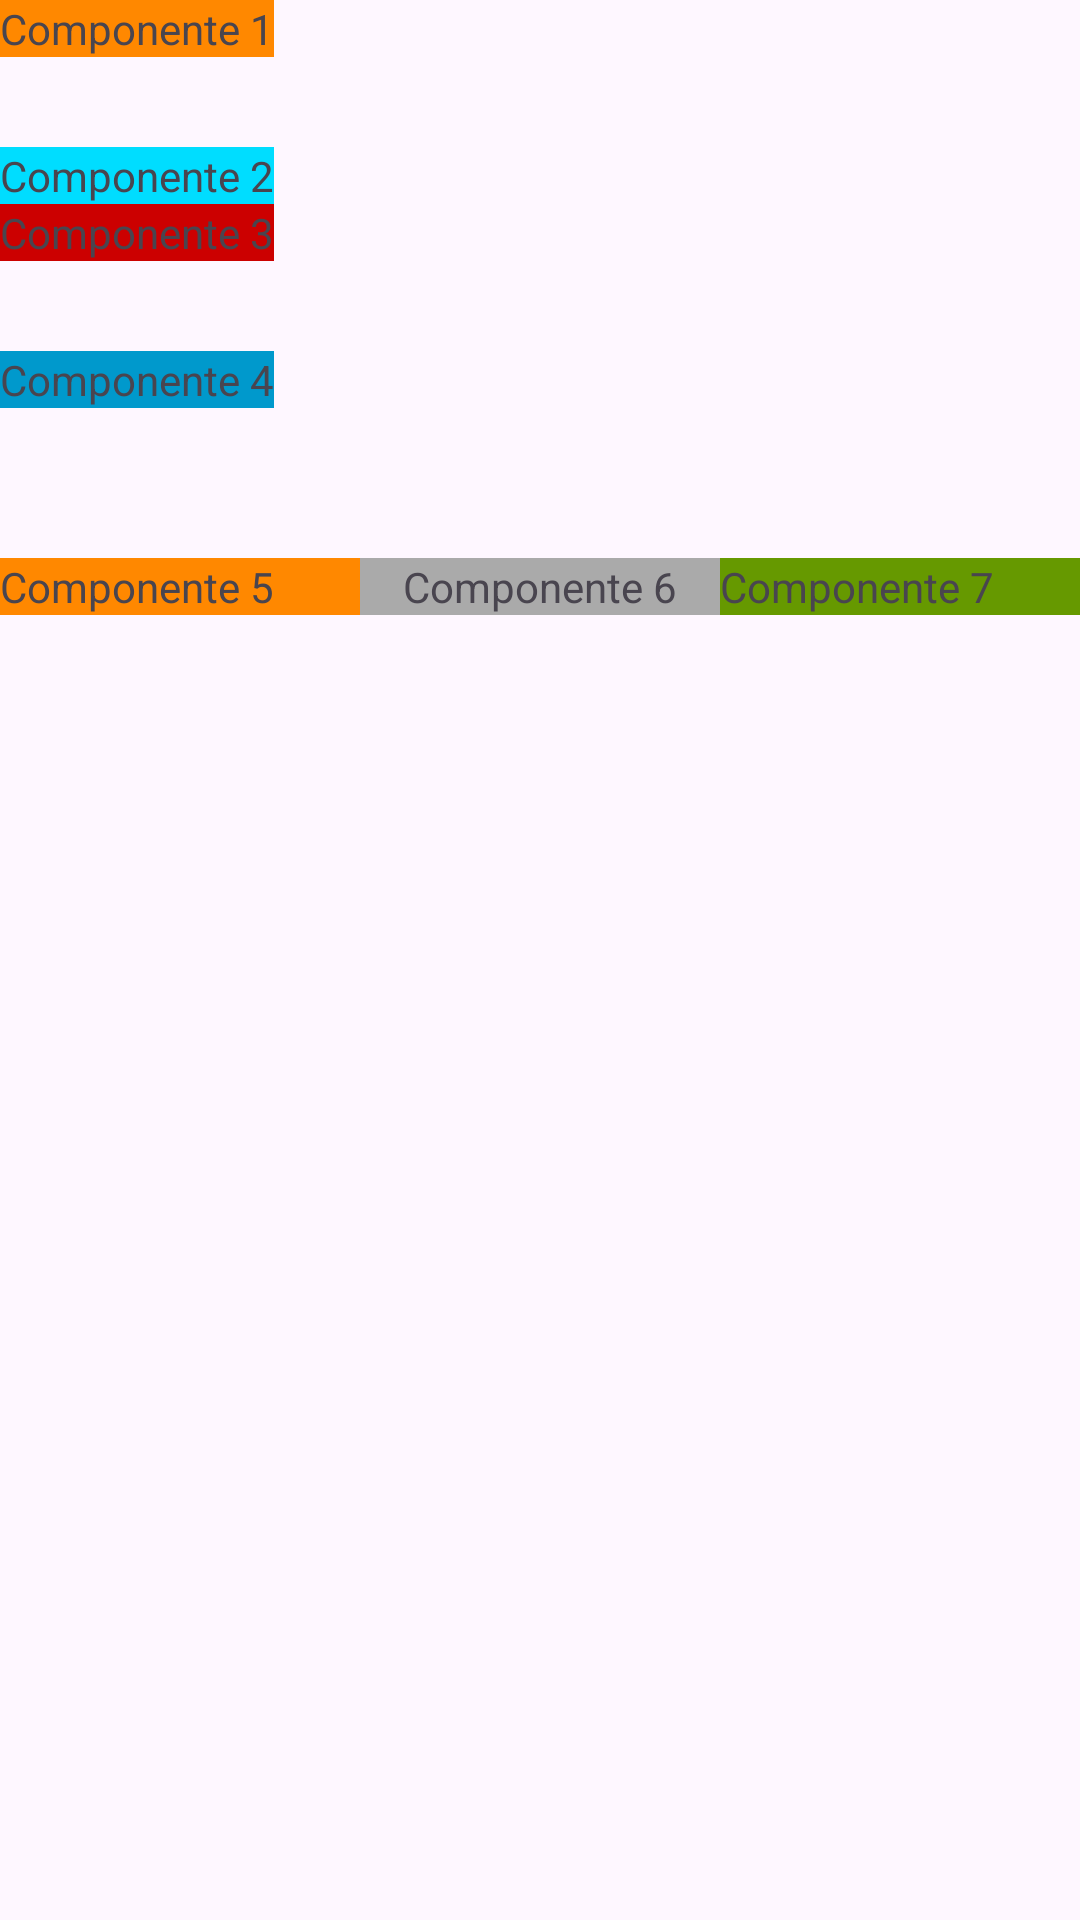

Here is an Android app screen rendered from its layout file. Give the layout XML and the strings, colors and styles it references.
<!-- AndroidManifest.xml: application theme Theme.MausyWater -->
<!-- res/layout/activity_send_message.xml -->
<?xml version="1.0" encoding="utf-8"?>
<LinearLayout xmlns:android="http://schemas.android.com/apk/res/android"
    xmlns:app="http://schemas.android.com/apk/res-auto"
    xmlns:tools="http://schemas.android.com/tools"
    android:layout_width="match_parent"
    android:layout_height="match_parent"
    android:orientation="vertical"
    tools:context=".SendMessageActivity">

    <TextView
        android:id="@+id/Componente1"
        android:layout_width="wrap_content"
        android:layout_height="wrap_content"
        android:background="@android:color/holo_orange_dark"
        android:text="Componente 1" />

    <TextView
        android:id="@+id/Componente2"
        android:layout_width="wrap_content"
        android:layout_height="wrap_content"
        android:layout_marginTop="30dp"
        android:background="@android:color/holo_blue_bright"
        android:text="Componente 2" />

    <TextView
        android:id="@+id/Componente3"
        android:layout_width="wrap_content"
        android:layout_height="wrap_content"
        android:background="@android:color/holo_red_dark"
        android:text="Componente 3" />

    <TextView
        android:id="@+id/Componente4"
        android:layout_width="wrap_content"
        android:layout_height="wrap_content"
        android:layout_marginTop="30dp"
        android:background="@android:color/holo_blue_dark"
        android:text="Componente 4" />

    <LinearLayout

        android:layout_width="match_parent"
        android:layout_height="wrap_content"
        android:layout_marginTop="50dp"
        android:orientation="horizontal">

        <TextView
            android:id="@+id/Componente5"
            android:layout_width="wrap_content"
            android:layout_height="wrap_content"
            android:layout_weight="1"
            android:background="@android:color/holo_orange_dark"
            android:text="Componente 5" />

        <TextView
            android:id="@+id/Componente6"
            android:layout_width="wrap_content"
            android:layout_height="wrap_content"
            android:layout_weight="1"
            android:background="@android:color/darker_gray"
            android:gravity="center"
            android:text="Componente 6" />

        <TextView
            android:id="@+id/Componente7"
            android:layout_width="wrap_content"
            android:layout_height="wrap_content"
            android:layout_weight="1"
            android:background="@android:color/holo_green_dark"
            android:text="Componente 7" />


    </LinearLayout>


</LinearLayout>
<!-- resources referenced by this layout -->
<resources>
  <style name="Theme.MausyWater" parent="Base.Theme.MausyWater" />
  <style name="Base.Theme.MausyWater" parent="Theme.Material3.DayNight.NoActionBar">
          
          
  
          
          <item name="colorPrimary">@color/purple_200</item>
          <item name="colorPrimaryVariant">@color/purple_700</item>
          <item name="colorOnPrimary">@color/black</item>
          
          <item name="colorSecondary">@color/teal_200</item>
          <item name="colorSecondaryVariant">@color/teal_200</item>
          <item name="colorOnSecondary">@color/black</item>
          
          <item name="android:statusBarColor">?attr/colorPrimaryVariant</item>
  
      </style>
  <color name="purple_200">#FFBB86FC</color>
  <color name="purple_700">#FF3700B3</color>
  <color name="black">#FF000000</color>
  <color name="teal_200">#FF03DAC5</color>
</resources>
